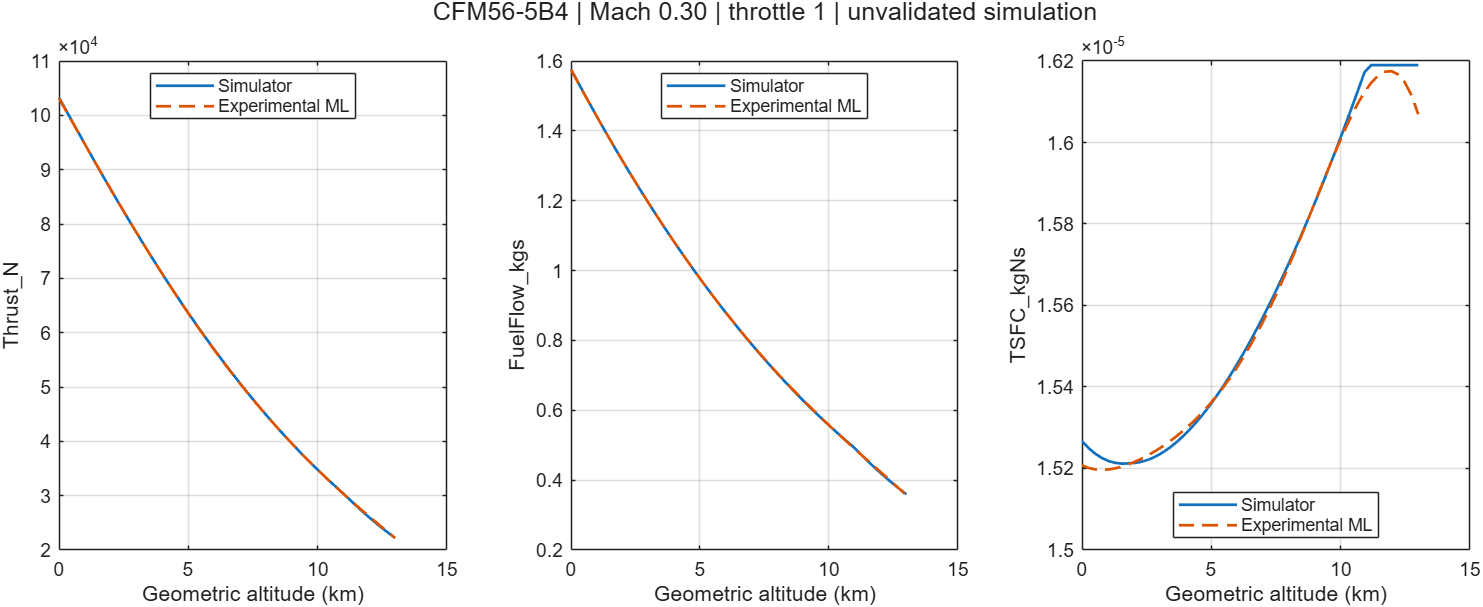

The file beside this chart, header and first rows:
Altitude_m, Mach, Throttle, Thrust_N, FuelFlow_kgs, TSFC_kgNs, ML_Thrust_N, ML_FuelFlow_kgs, ML_TSFC_kgNs
0, 0.3, 1, 103272, 1.577, 1.52674234488757e-05, 103124, 1.576, 1.52074863756416e-05
260, 0.3, 1, 101033, 1.541, 1.52497571402481e-05, 100923, 1.54, 1.52011943674421e-05
520, 0.3, 1, 98800, 1.505, 1.52358662774475e-05, 98725, 1.505, 1.51977545092019e-05
780, 0.3, 1, 96576, 1.47, 1.52254115562271e-05, 96533, 1.47, 1.51967457443083e-05
1040, 0.3, 1, 94365, 1.436, 1.52180985767405e-05, 94349, 1.436, 1.51978073949341e-05
1300, 0.3, 1, 92169, 1.402, 1.52136702256559e-05, 92176, 1.402, 1.52006354004163e-05
1560, 0.3, 1, 89991, 1.369, 1.52119006223769e-05, 90016, 1.369, 1.52049785556349e-05
1820, 0.3, 1, 87834, 1.336, 1.52125902565844e-05, 87871, 1.336, 1.52106347493914e-05
2080, 0.3, 1, 85707, 1.304, 1.5213924172106e-05, 85745, 1.304, 1.52174472027875e-05
2340, 0.3, 1, 83605, 1.272, 1.52171040864319e-05, 83637, 1.273, 1.52253007076037e-05
2600, 0.3, 1, 81526, 1.241, 1.52224571768986e-05, 81552, 1.241, 1.52341178646782e-05
2860, 0.3, 1, 79472, 1.21, 1.52298908036624e-05, 79489, 1.211, 1.52438553222854e-05
3120, 0.3, 1, 77443, 1.18, 1.52393181280722e-05, 77451, 1.181, 1.52545000145146e-05
3380, 0.3, 1, 75442, 1.151, 1.52506576807346e-05, 75439, 1.151, 1.52660653996485e-05
3640, 0.3, 1, 73467, 1.121, 1.52638329679785e-05, 73455, 1.122, 1.52785876985423e-05
3900, 0.3, 1, 71521, 1.093, 1.52787721128039e-05, 71498, 1.093, 1.52921221330018e-05
4160, 0.3, 1, 69604, 1.065, 1.52954075268523e-05, 69572, 1.065, 1.53067391641627e-05
4420, 0.3, 1, 67717, 1.037, 1.53136756103257e-05, 67676, 1.037, 1.53225207308685e-05
4680, 0.3, 1, 65859, 1.01, 1.53335164771257e-05, 65811, 1.01, 1.53395564880499e-05
4940, 0.3, 1, 64032, 0.9832, 1.53548737027869e-05, 63977, 0.9833, 1.53579400451032e-05
5200, 0.3, 1, 62236, 0.957, 1.53776940930377e-05, 62177, 0.9571, 1.53777652042687e-05
5460, 0.3, 1, 60471, 0.9314, 1.54019274710609e-05, 60408, 0.9315, 1.53991221990099e-05
5720, 0.3, 1, 58738, 0.9062, 1.54275264817239e-05, 58674, 0.9063, 1.54220939323915e-05
5980, 0.3, 1, 57036, 0.8815, 1.54544464112336e-05, 56972, 0.8816, 1.54467522154587e-05
6240, 0.3, 1, 55366, 0.8572, 1.54826450208284e-05, 55304, 0.8574, 1.54731540056156e-05
6500, 0.3, 1, 53729, 0.8334, 1.55120823932626e-05, 53670, 0.8337, 1.55013376450038e-05
6760, 0.3, 1, 52123, 0.8101, 1.55427207909614e-05, 52069, 0.8105, 1.5531319098881e-05
7020, 0.3, 1, 50549, 0.7873, 1.55745245248392e-05, 50501, 0.7878, 1.55630881940001e-05
7280, 0.3, 1, 49008, 0.7649, 1.56074598328698e-05, 48967, 0.7655, 1.55966048569874e-05
7540, 0.3, 1, 47498, 0.7429, 1.56414947675881e-05, 47465, 0.7437, 1.56317953527215e-05
7800, 0.3, 1, 46021, 0.7215, 1.56765990917802e-05, 45996, 0.7223, 1.56685485227117e-05
8060, 0.3, 1, 44575, 0.7004, 1.5712744181689e-05, 44559, 0.7013, 1.57067120234773e-05
8320, 0.3, 1, 43161, 0.6798, 1.5749902937127e-05, 43153, 0.6808, 1.57460885649254e-05
8580, 0.3, 1, 41779, 0.6596, 1.57880496979424e-05, 41778, 0.6607, 1.57864321487302e-05
8840, 0.3, 1, 40428, 0.6399, 1.58271601663371e-05, 40432, 0.641, 1.58274443067117e-05
9100, 0.3, 1, 39108, 0.6205, 1.58672113345804e-05, 39116, 0.6216, 1.58687703392137e-05
9360, 0.3, 1, 37819, 0.6016, 1.59081814177014e-05, 37829, 0.6026, 1.59099955534833e-05
9620, 0.3, 1, 36560, 0.5831, 1.59500497907836e-05, 36569, 0.584, 1.59506415020489e-05
9880, 0.3, 1, 35332, 0.5651, 1.59927969305142e-05, 35336, 0.5656, 1.59901622210995e-05
10140, 0.3, 1, 34134, 0.5474, 1.60364043606747e-05, 34128, 0.5475, 1.60279404688625e-05
10400, 0.3, 1, 32965, 0.5301, 1.60808546012844e-05, 32945, 0.5297, 1.60632839639835e-05
10660, 0.3, 1, 31826, 0.5132, 1.6126131121133e-05, 31785, 0.512, 1.60954216239038e-05
10920, 0.3, 1, 30716, 0.4967, 1.61722182934616e-05, 30648, 0.4946, 1.612349980324e-05
11180, 0.3, 1, 29543, 0.4783, 1.61899890727676e-05, 29531, 0.4773, 1.61465785321621e-05
11440, 0.3, 1, 28361, 0.4592, 1.61899890727676e-05, 28435, 0.4601, 1.61636277547725e-05
11700, 0.3, 1, 27226, 0.4408, 1.61899890727676e-05, 27358, 0.443, 1.61735235674842e-05
11960, 0.3, 1, 26136, 0.4231, 1.61899890727676e-05, 26298, 0.4259, 1.61750444574003e-05
12220, 0.3, 1, 25090, 0.4062, 1.61899890727676e-05, 25254, 0.4088, 1.61668675406917e-05
12480, 0.3, 1, 24086, 0.39, 1.61899890727676e-05, 24225, 0.3917, 1.61475648009764e-05
12740, 0.3, 1, 23122, 0.3743, 1.61899890727676e-05, 23209, 0.3744, 1.61155993276981e-05
13000, 0.3, 1, 22197, 0.3594, 1.61899890727676e-05, 22205, 0.3569, 1.60693215545047e-05
